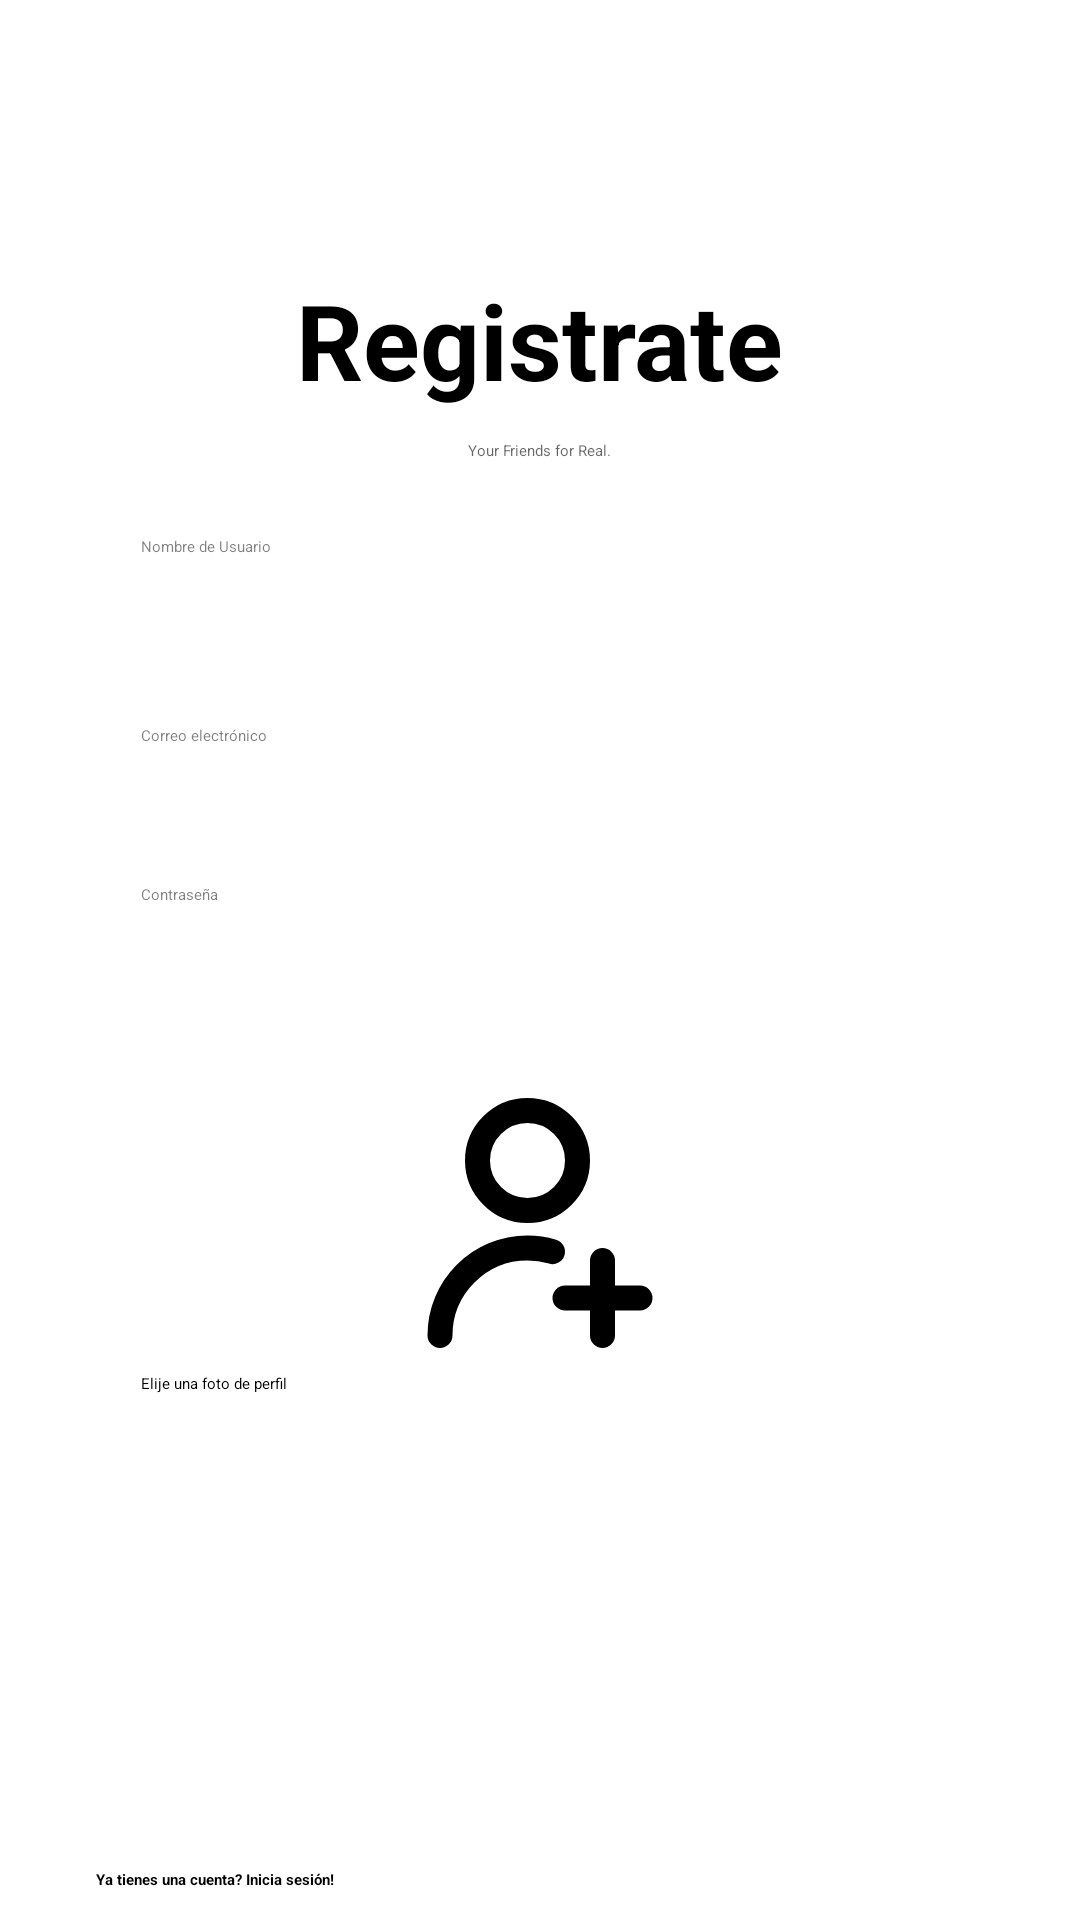

Android layout source for this screen:
<!-- AndroidManifest.xml: application theme Theme.FotoConnect -->
<!-- res/layout/activity_registro.xml -->
<?xml version="1.0" encoding="utf-8"?>
<androidx.constraintlayout.widget.ConstraintLayout xmlns:android="http://schemas.android.com/apk/res/android"
    xmlns:app="http://schemas.android.com/apk/res-auto"
    xmlns:tools="http://schemas.android.com/tools"
    android:layout_width="match_parent"
    android:layout_height="match_parent"
    android:background="@color/white"
    tools:context=".Registro">


    <TextView
        android:id="@+id/registrarsetext"
        android:layout_width="wrap_content"
        android:layout_height="wrap_content"
        android:text="Registrate"
        android:textColor="@color/black"
        android:textSize="35dp"
        android:textStyle="bold"
        android:layout_marginTop="90dp"
        app:layout_constraintStart_toStartOf="parent"
        app:layout_constraintEnd_toEndOf="parent"
        app:layout_constraintTop_toTopOf="parent" />


    <TextView
        android:id="@+id/descripcion"
        android:layout_width="wrap_content"
        android:layout_height="wrap_content"
        android:text="Your Friends for Real."
        android:paddingTop="10dp"
        android:alpha="0.6"
        app:layout_constraintStart_toStartOf="parent"
        app:layout_constraintEnd_toEndOf="parent"
        app:layout_constraintTop_toBottomOf="@+id/registrarsetext"
        />

    <EditText
        android:id="@+id/edt_name"
        android:layout_width="match_parent"
        android:layout_height="48dp"
        android:layout_marginStart="32dp"
        android:layout_marginEnd="32dp"
        android:alpha="0.5"
        android:background="@drawable/button_background"
        android:ems="10"
        android:foreground="@drawable/button_foreground"
        android:hint="Nombre de Usuario"
        android:inputType="text"
        android:paddingStart="15dp"
        android:paddingTop="10dp"
        android:paddingEnd="15dp"
        android:paddingBottom="10dp"
        android:textColorHint="@color/black"
        android:layout_marginTop="15dp"
        app:layout_constraintEnd_toEndOf="parent"
        app:layout_constraintHorizontal_bias="0.0"
        app:layout_constraintStart_toStartOf="parent"
        app:layout_constraintTop_toBottomOf="@+id/descripcion" />

    <EditText
        android:id="@+id/edt_email"
        android:layout_width="match_parent"
        android:layout_height="48dp"
        android:layout_marginStart="32dp"
        android:layout_marginEnd="32dp"
        android:paddingStart="15dp"
        android:paddingEnd="15dp"
        android:paddingTop="10dp"
        android:paddingBottom="10dp"
        android:background="@drawable/button_background"
        android:foreground="@drawable/button_foreground"
        android:hint="Correo electrónico"
        android:alpha="0.5"
        android:layout_marginTop="15dp"
        android:textColorHint="@color/black"
        app:layout_constraintEnd_toEndOf="parent"
        app:layout_constraintHorizontal_bias="0.0"
        app:layout_constraintStart_toStartOf="parent"
        app:layout_constraintTop_toBottomOf="@+id/edt_name"
         />
/>

    <EditText
        android:id="@+id/edt_password"
        android:layout_width="match_parent"
        android:layout_height="48dp"
        android:layout_marginStart="32dp"
        android:layout_marginTop="15dp"
        android:layout_marginEnd="32dp"
        android:paddingStart="15dp"
        android:paddingEnd="15dp"
        android:alpha="0.5"
        android:background="@drawable/button_background"
        android:foreground="@drawable/button_foreground"
        android:hint="Contraseña"
        android:inputType="text"
        android:textColorHint="@color/black"
        app:layout_constraintStart_toStartOf="parent"
        app:layout_constraintEnd_toEndOf="parent"
        app:layout_constraintTop_toBottomOf="@+id/edt_email"
        />
    <ImageView
        android:id="@+id/img_profile"
        android:layout_width="100dp"
        android:layout_height="100dp"
        android:src="@drawable/add_picture"
        android:layout_below="@+id/edt_password"
        android:layout_marginStart="32dp"
        android:layout_marginTop="15dp"
        android:layout_marginEnd="32dp"
        app:layout_constraintTop_toBottomOf="@+id/edt_password"
        app:layout_constraintStart_toStartOf="parent"
        app:layout_constraintEnd_toEndOf="parent"
        />
    <Button
        android:id="@+id/btn_pick_image"
        android:layout_width="match_parent"
        android:layout_height="wrap_content"
        style="@style/BlackButton"
        android:backgroundTint="@color/black"
        android:layout_marginStart="32dp"
        android:layout_marginEnd="32dp"
        android:paddingStart="15dp"
        android:paddingEnd="15dp"
        android:text="Elije una foto de perfil"
        android:layout_below="@+id/img_profile"
        app:layout_constraintTop_toBottomOf="@+id/img_profile"
        app:layout_constraintStart_toStartOf="parent"
        app:layout_constraintEnd_toEndOf="parent"


        />

    <Button
        android:id="@+id/btn_SignUp"
        style="@style/BlackButton"
        android:backgroundTint="@color/black"
        android:layout_width="0dp"
        android:layout_height="wrap_content"
        android:layout_marginStart="32dp"
        android:layout_marginEnd="32dp"
        android:paddingStart="15dp"
        android:paddingEnd="15dp"
        android:text="Registra tu cuenta"
        android:textColor="@color/white"
        android:layout_marginTop="15dp"
        app:layout_constraintStart_toStartOf="parent"
        app:layout_constraintEnd_toEndOf="parent"
        app:layout_constraintTop_toBottomOf="@+id/btn_pick_image"
        />
    <Button
        android:id="@+id/button2"
        android:layout_width="0dp"
        android:layout_height="wrap_content"
        android:layout_marginStart="32dp"
        android:layout_marginEnd="32dp"
        android:layout_marginBottom="10dp"
        android:backgroundTint="@android:color/white"
        android:outlineSpotShadowColor="@color/black"
        android:text="Ya tienes una cuenta? Inicia sesión!"
        android:textColor="@color/black"
        android:textStyle="bold"
        app:layout_constraintBottom_toBottomOf="parent"
        app:layout_constraintEnd_toEndOf="parent"
        app:layout_constraintHorizontal_bias="0.0"
        app:layout_constraintStart_toStartOf="parent" />
</androidx.constraintlayout.widget.ConstraintLayout>
<!-- resources referenced by this layout -->
<resources>
  <!-- drawable add_picture (drawable) -->
  <vector android:height="150dp" android:viewportHeight="24"
      android:viewportWidth="24" android:width="150dp" xmlns:android="http://schemas.android.com/apk/res/android">
      <path android:fillColor="#00000000"
          android:pathData="M20,18L14,18M17,15V21M4,21C4,17.134 7.134,14 11,14C11.695,14 12.366,14.101 13,14.29M15,7C15,9.209 13.209,11 11,11C8.791,11 7,9.209 7,7C7,4.791 8.791,3 11,3C13.209,3 15,4.791 15,7Z"
          android:strokeColor="#000000" android:strokeLineCap="round"
          android:strokeLineJoin="round" android:strokeWidth="2"/>
  </vector>
  <!-- drawable button_foreground (drawable) -->
  <shape xmlns:android="http://schemas.android.com/apk/res/android" android:shape="rectangle">
      <solid android:color="@android:color/transparent" />
      <corners android:radius="20dp" />
      <stroke
          android:width="0.1dp"
          android:color="@color/black" />
  </shape>
  <style name="BlackButton" parent="Widget.AppCompat.Button.Colored">
          <item name="android:background">@color/black</item>
      </style>
  <!-- not gathered from this repository: default colours our renderer supplied (Android Studio template values) -->
  <color name="black">#FF000000</color>
  <color name="white">#FFFFFFFF</color>
</resources>
